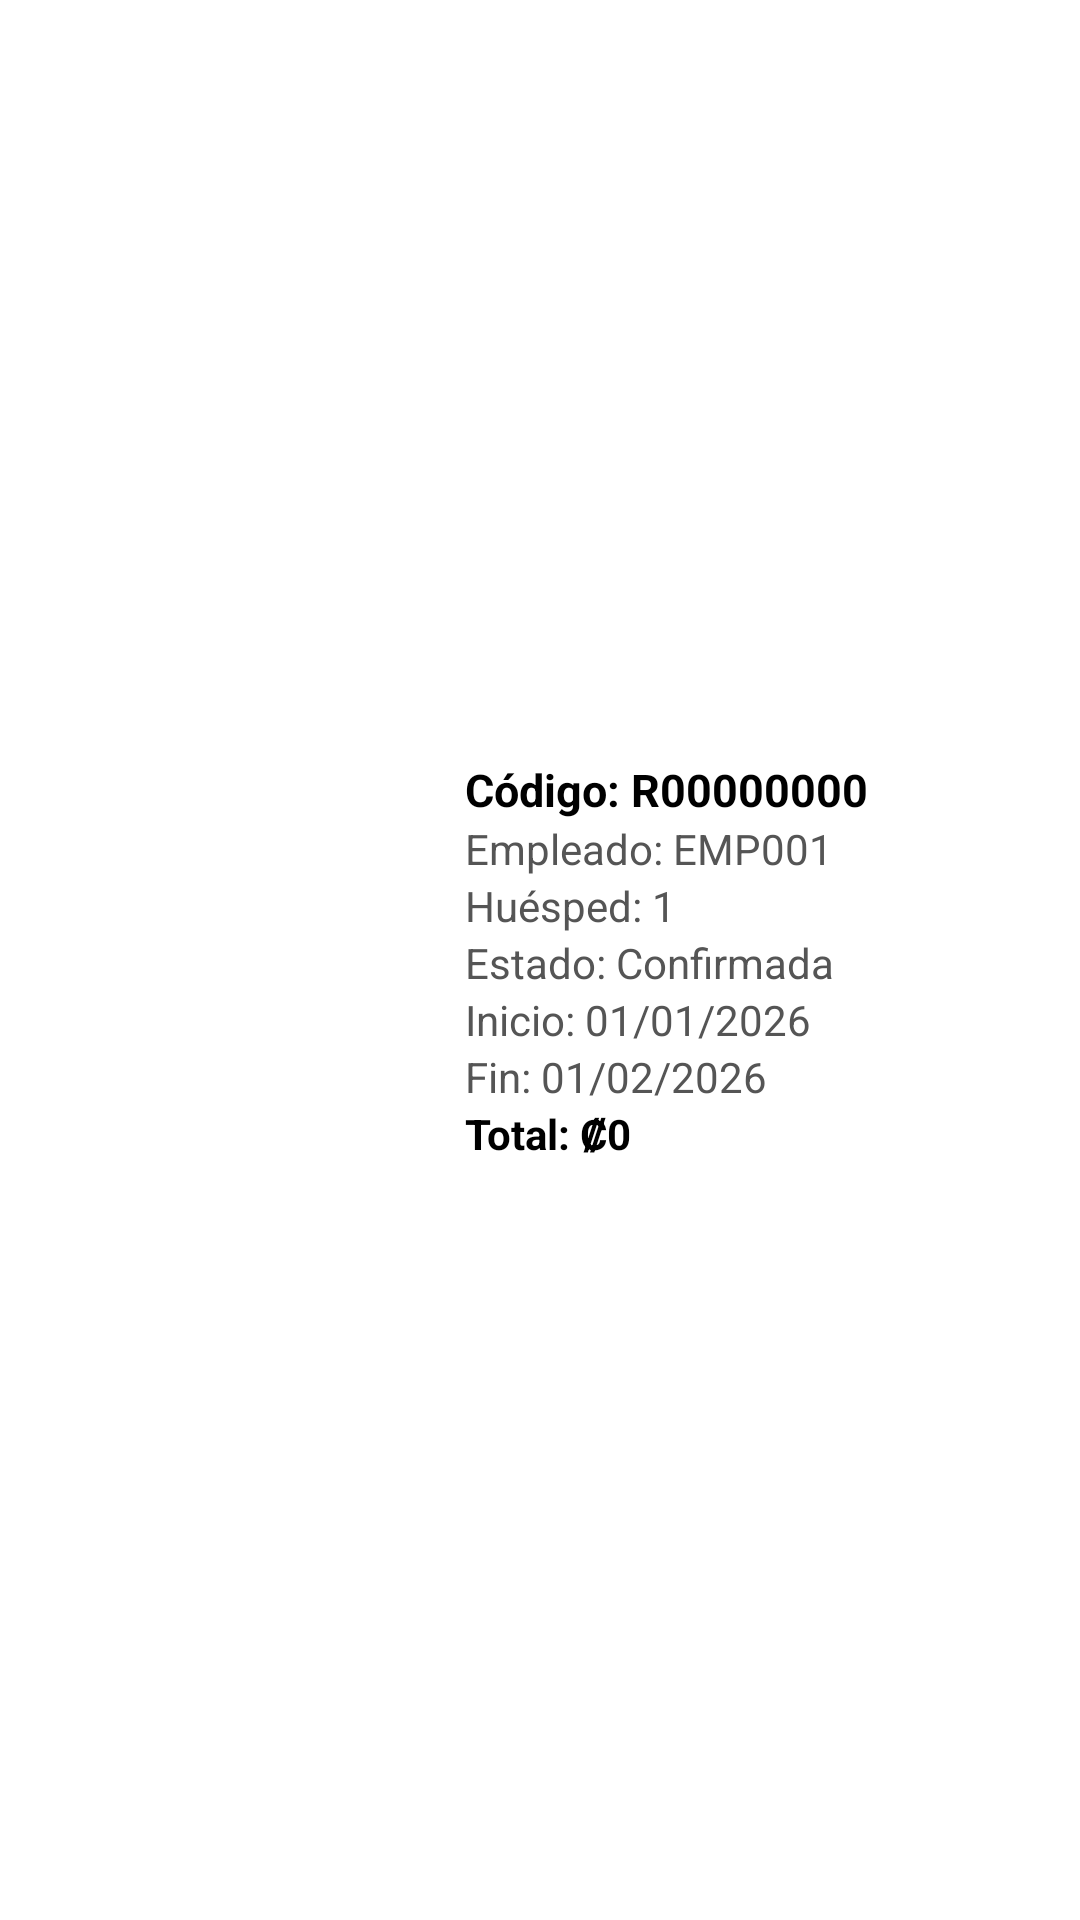

Reconstruct the res/layout file that produces this screen, plus the resources it refers to.
<!-- AndroidManifest.xml: application theme Theme.HotelSync -->
<!-- res/layout/listview_gestion.xml -->
<?xml version="1.0" encoding="utf-8"?>
<androidx.constraintlayout.widget.ConstraintLayout
    xmlns:android="http://schemas.android.com/apk/res/android"
    xmlns:app="http://schemas.android.com/apk/res-auto"
    android:layout_width="match_parent"
    android:layout_height="wrap_content"
    android:padding="12dp"
    android:background="#FFFFFF">

    <ImageView
        android:id="@+id/imgHabitacion"
        android:layout_width="131dp"
        android:layout_height="121dp"
        android:scaleType="centerCrop"
        android:src="@drawable/habitacion"
        app:layout_constraintBottom_toBottomOf="parent"
        app:layout_constraintStart_toStartOf="parent"
        app:layout_constraintTop_toTopOf="parent" />

    <LinearLayout
        android:id="@+id/layoutInfo"
        android:layout_width="0dp"
        android:layout_height="wrap_content"
        android:orientation="vertical"
        android:layout_marginStart="12dp"
        app:layout_constraintStart_toEndOf="@id/imgHabitacion"
        app:layout_constraintTop_toTopOf="@id/imgHabitacion"
        app:layout_constraintBottom_toBottomOf="@id/imgHabitacion"
        app:layout_constraintEnd_toEndOf="parent">

        <TextView
            android:id="@+id/txtCodigo"
            android:layout_width="match_parent"
            android:layout_height="wrap_content"
            android:text="Código: R00000000"
            android:textStyle="bold"
            android:textSize="15sp"
            android:textColor="#000000" />

        <TextView
            android:id="@+id/txtEmpleado"
            android:layout_width="match_parent"
            android:layout_height="wrap_content"
            android:text="Empleado: EMP001"
            android:textSize="14sp"
            android:textColor="#555555" />

        <TextView
            android:id="@+id/txtHuesped"
            android:layout_width="match_parent"
            android:layout_height="wrap_content"
            android:text="Huésped: 1"
            android:textSize="14sp"
            android:textColor="#555555" />

        <TextView
            android:id="@+id/txtEstado"
            android:layout_width="match_parent"
            android:layout_height="wrap_content"
            android:text="Estado: Confirmada"
            android:textSize="14sp"
            android:textColor="#555555" />

        <TextView
            android:id="@+id/txtFechaInicio"
            android:layout_width="match_parent"
            android:layout_height="wrap_content"
            android:text="Inicio: 01/01/2026"
            android:textSize="14sp"
            android:textColor="#555555" />

        <TextView
            android:id="@+id/txtFechaFin"
            android:layout_width="match_parent"
            android:layout_height="wrap_content"
            android:text="Fin: 01/02/2026"
            android:textSize="14sp"
            android:textColor="#555555" />

        <TextView
            android:id="@+id/txtTotal"
            android:layout_width="match_parent"
            android:layout_height="wrap_content"
            android:text="Total: ₡0"
            android:textSize="14sp"
            android:textStyle="bold"
            android:textColor="#000000" />

    </LinearLayout>

</androidx.constraintlayout.widget.ConstraintLayout>
<!-- resources referenced by this layout -->
<resources>
  <style name="Theme.HotelSync" parent="Base.Theme.HotelSync" />
  <style name="Base.Theme.HotelSync" parent="Theme.Material3.DayNight.NoActionBar">
          
          
      </style>
</resources>
